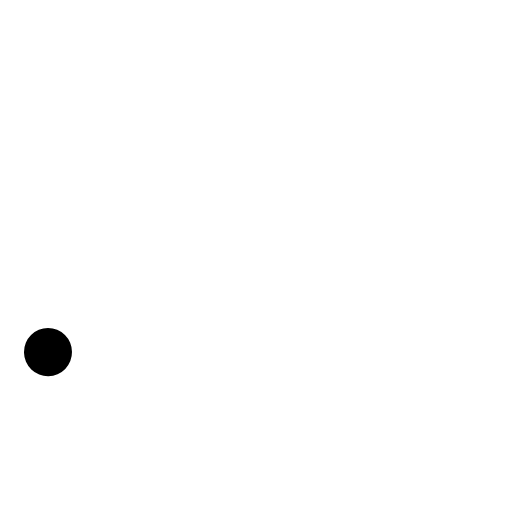
t = 0.00 s
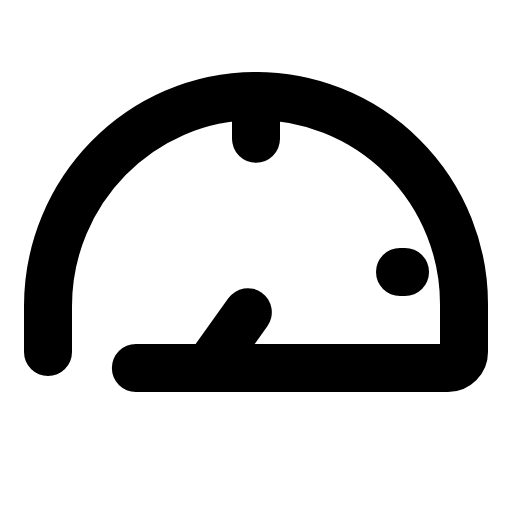
t = 1.20 s
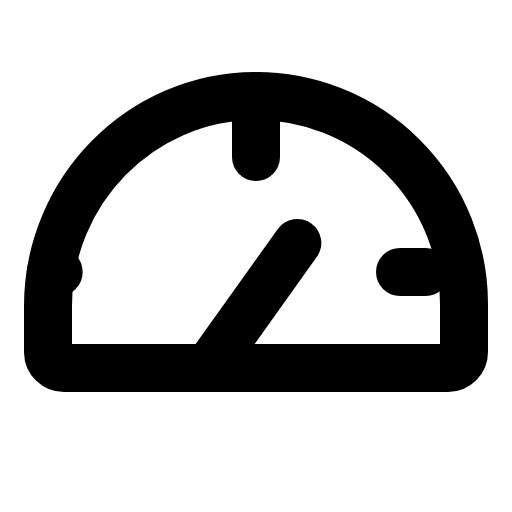
t = 1.58 s
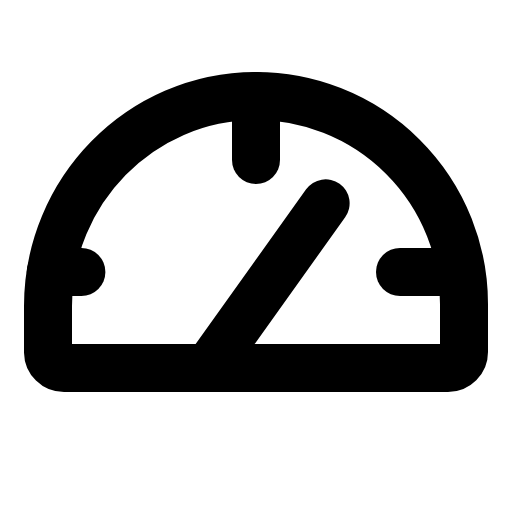
t = 1.95 s
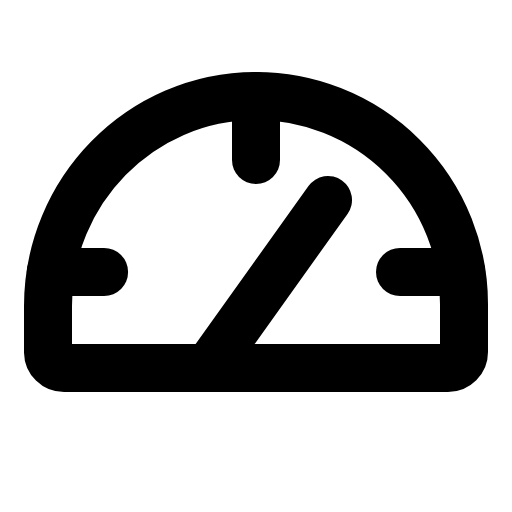
t = 2.33 s
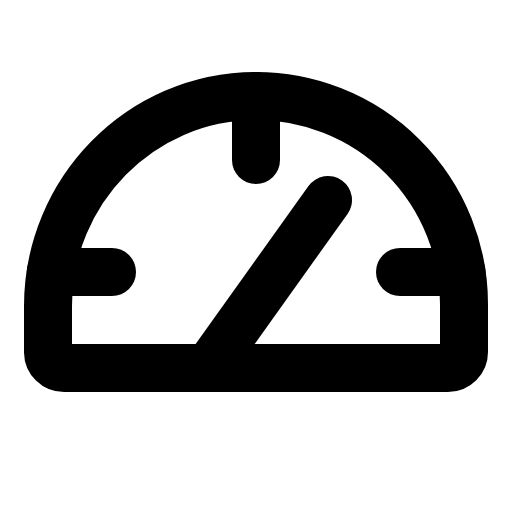
t = 2.70 s

The animated SVG that drew these frames (rendered in a browser with its animation timeline set to each time). Animation: 1 CSS @keyframes rule; one cycle of 2.70 s.

<svg xmlns="http://www.w3.org/2000/svg" viewBox="0 0 256 256">
  <style>
    .draw-line {
      stroke-dasharray: 1;
      stroke-dashoffset: 1;
      animation: phosphor-draw-in 1.5s ease-in-out forwards;
    }
    @keyframes phosphor-draw-in {
      to { stroke-dashoffset: 0; }
    }
  </style><rect width="256" height="256" fill="none"/><path d="M24,176V153.13C24,95.65,70.15,48.2,127.63,48A104,104,0,0,1,232,152v24a8,8,0,0,1-8,8H32A8,8,0,0,1,24,176Z" fill="none" stroke="currentColor" stroke-linecap="round" stroke-linejoin="round" stroke-width="24" class="draw-line" pathLength="1" style="animation-delay: 0s"/><line x1="128" y1="48" x2="128" y2="80" fill="none" stroke="currentColor" stroke-linecap="round" stroke-linejoin="round" stroke-width="24" class="draw-line" pathLength="1" style="animation-delay: 0.3s"/><line x1="104" y1="184" x2="164" y2="100" fill="none" stroke="currentColor" stroke-linecap="round" stroke-linejoin="round" stroke-width="24" class="draw-line" pathLength="1" style="animation-delay: 0.6s"/><line x1="200" y1="136" x2="230.78" y2="136" fill="none" stroke="currentColor" stroke-linecap="round" stroke-linejoin="round" stroke-width="24" class="draw-line" pathLength="1" style="animation-delay: 0.9s"/><line x1="25.39" y1="136" x2="56" y2="136" fill="none" stroke="currentColor" stroke-linecap="round" stroke-linejoin="round" stroke-width="24" class="draw-line" pathLength="1" style="animation-delay: 1.2s"/></svg>
